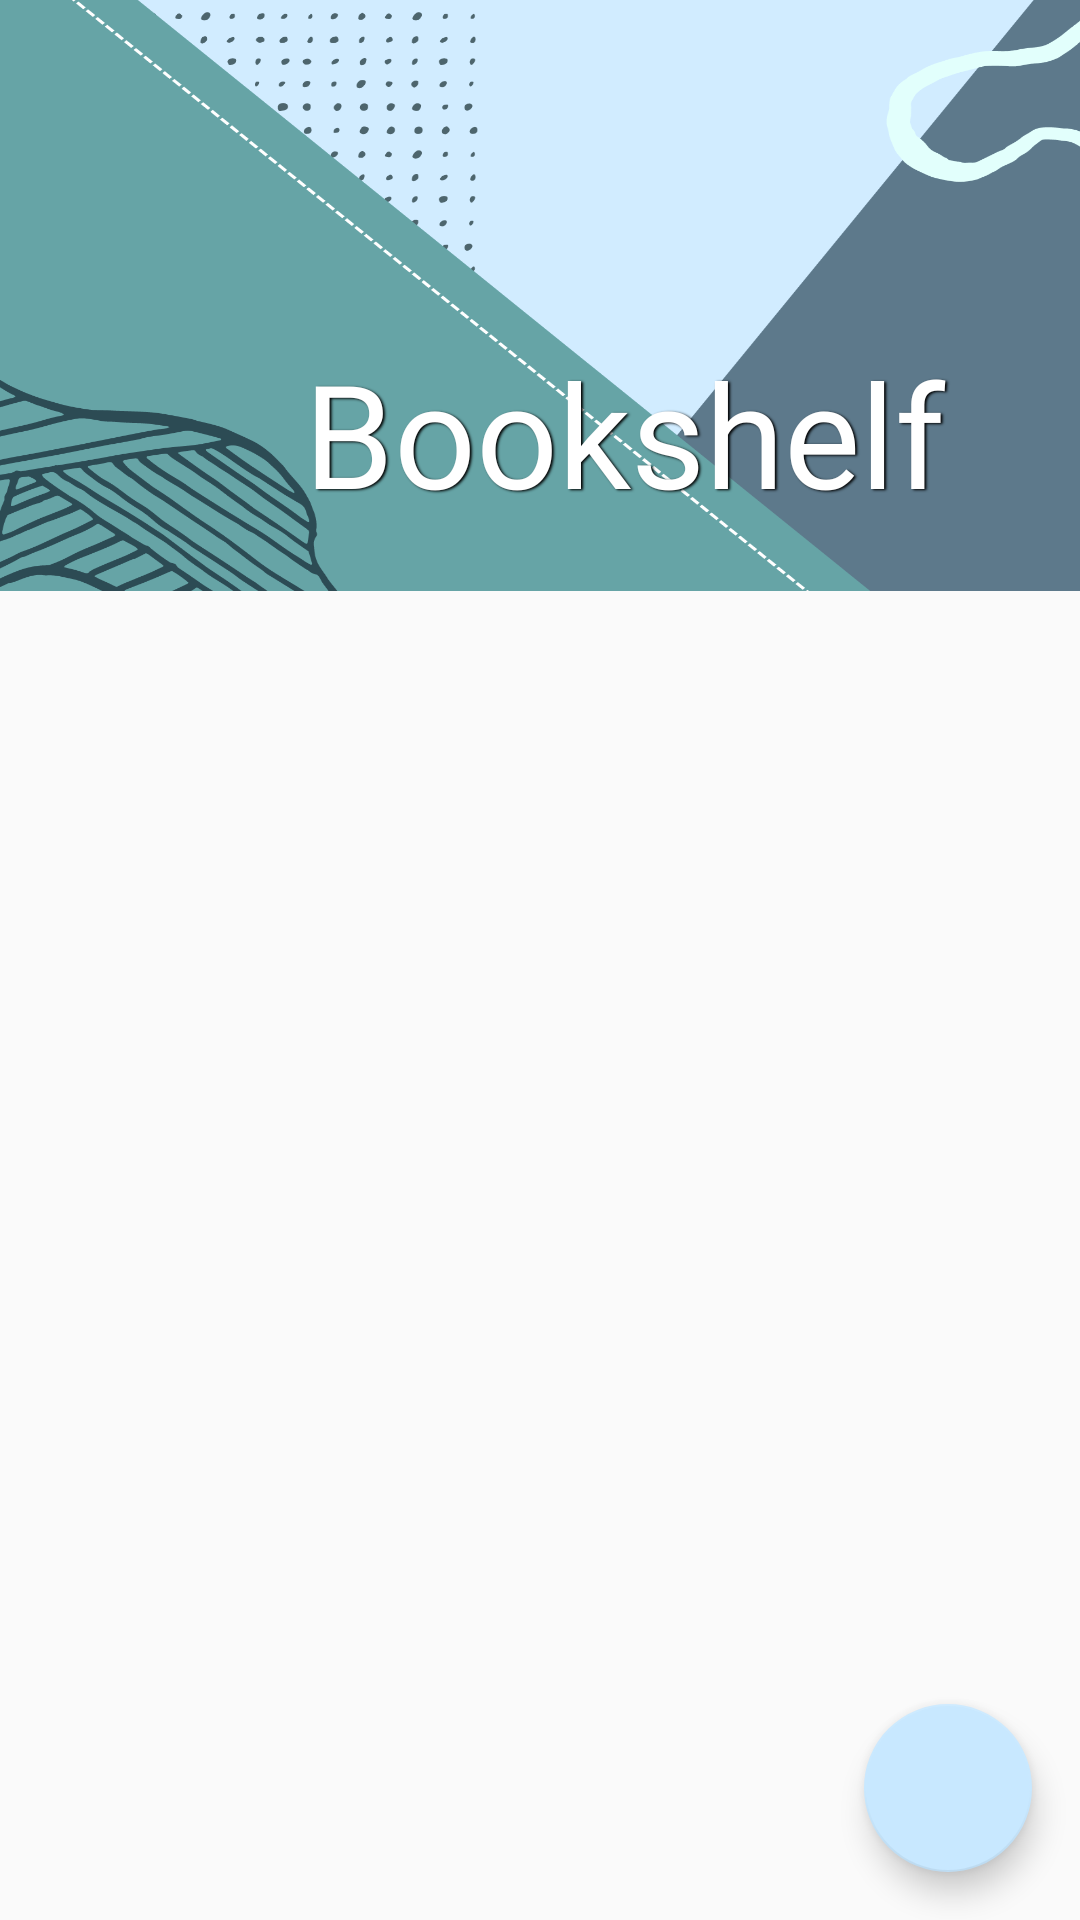

Write the Android layout XML for this screen, with the resource values it uses.
<!-- AndroidManifest.xml: application theme MyMaterialTheme -->
<!-- res/layout/activity_biblioteca.xml -->
<?xml version="1.0" encoding="utf-8"?>
<androidx.constraintlayout.widget.ConstraintLayout xmlns:android="http://schemas.android.com/apk/res/android"
    xmlns:app="http://schemas.android.com/apk/res-auto"
    xmlns:tools="http://schemas.android.com/tools"
    android:layout_width="match_parent"
    android:layout_height="match_parent"
    android:elevation="20dp"
    tools:context=".Biblioteca">

    <View
        android:id="@+id/view"
        android:layout_width="434dp"
        android:layout_height="197dp"
        android:background="@drawable/design"
        app:layout_constraintStart_toStartOf="parent"
        app:layout_constraintTop_toTopOf="parent" />

    <TextView
        android:id="@+id/textView5"
        android:layout_width="416dp"
        android:layout_height="75dp"
        android:layout_marginVertical="20dp"
        android:layout_marginBottom="104dp"
        android:fontFamily="@font/playfair_semibold"
        android:paddingTop="10dp"
        android:shadowColor="#000000"
        android:shadowDx="1.5"
        android:shadowDy="1.3"
        android:shadowRadius="1.6"
        android:text="Bookshelf"
        android:textAlignment="center"
        android:textColor="#FFFFFF"
        android:textSize="48sp"
        app:layout_constraintBottom_toBottomOf="@+id/view"
        app:layout_constraintEnd_toEndOf="parent"
        app:layout_constraintHorizontal_bias="0.0"
        app:layout_constraintStart_toStartOf="parent" />

    <com.google.android.material.floatingactionbutton.FloatingActionButton
        android:id="@+id/fabBiblioteca"
        android:layout_width="wrap_content"
        android:layout_height="wrap_content"
        android:layout_gravity="end|bottom"
        android:layout_margin="16dp"
        android:src="@drawable/ic_baseline_add_24"
        app:layout_constraintBottom_toBottomOf="parent"
        app:layout_constraintEnd_toEndOf="parent"
        tools:ignore="SpeakableTextPresentCheck" />

    <androidx.recyclerview.widget.RecyclerView
        android:id="@+id/bibliotecaRV"
        android:layout_width="424dp"
        android:layout_height="601dp"
        android:layout_marginTop="40dp"

        app:layout_constraintTop_toBottomOf="@+id/textView5"
        tools:layout_editor_absoluteX="0dp" />


</androidx.constraintlayout.widget.ConstraintLayout>
<!-- resources referenced by this layout -->
<resources>
  <!-- drawable design: png bitmap (drawable-v24, 117916 bytes) -->
  <style name="MyMaterialTheme" parent="MyMaterialTheme.Base">
  
      </style>
  <style name="MyMaterialTheme.Base" parent="Theme.AppCompat.Light.DarkActionBar">
          <item name="colorPrimary">@color/colorPrimary</item>
          <item name="colorPrimaryDark">@color/colorPrimaryDark</item>
          <item name="colorAccent">@color/colorAccent</item>
      </style>
  <color name="colorPrimary">#1e6396</color>
  <color name="colorPrimaryDark">#0c2b42</color>
  <color name="colorAccent">#c8e8ff</color>
</resources>
